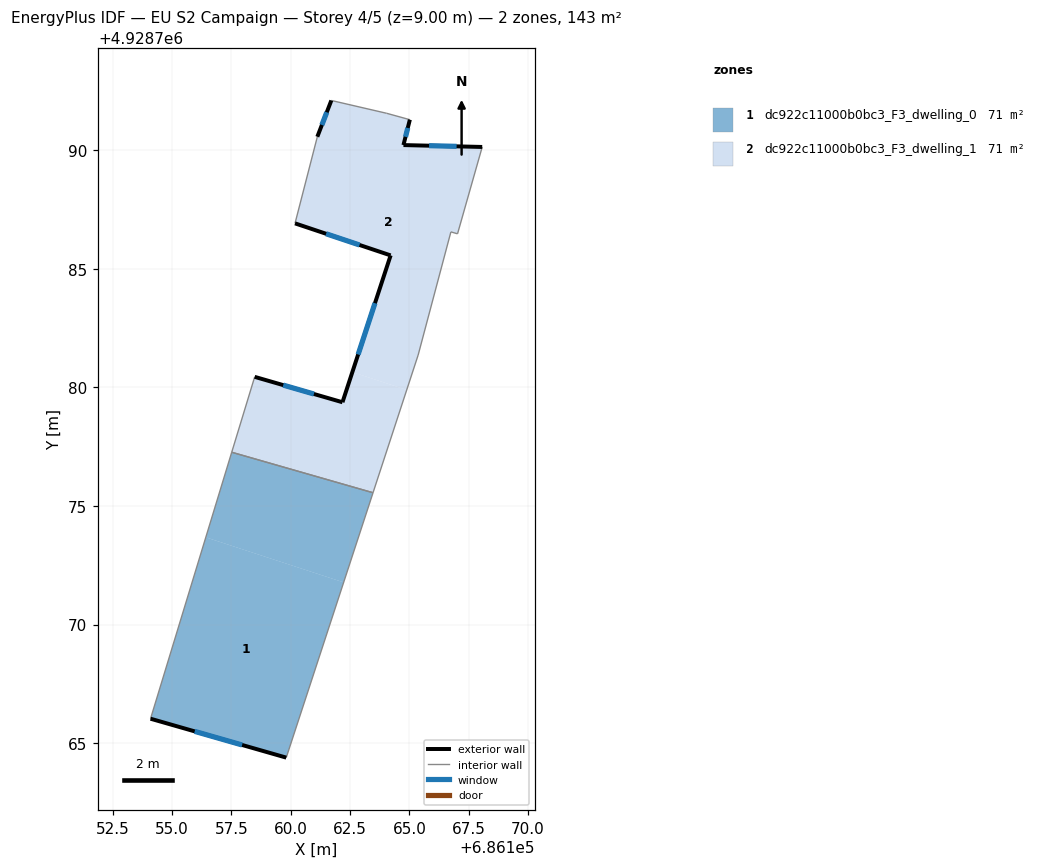
=== STOREY PLAN SPEC (per zone: floor XY polygon, exterior-wall plan segments, windows/doors) ===
zone 1: dc922c11000b0bc3_F3_dwelling_0  (71.3 m²)
  floor: (686162.23, 4928771.78) (686159.81, 4928764.39) (686154.09, 4928766.03) (686156.42, 4928773.68)
  floor: (686163.47, 4928775.56) (686162.23, 4928771.78) (686156.42, 4928773.68) (686157.51, 4928777.26)
  exterior wall: (686154.09, 4928766.03) – (686159.81, 4928764.39)  [6.0 m]
    window: (686155.95, 4928765.50) – (686157.95, 4928764.93)  [2.2 m²]
  interior walls: 3
zone 2: dc922c11000b0bc3_F3_dwelling_1  (71.3 m²)
  floor: (686168.07, 4928790.13) (686167.03, 4928786.47) (686166.75, 4928786.55) (686165.37, 4928781.36) (686164.89, 4928779.89) (686162.60, 4928780.64) (686164.21, 4928785.56) (686160.18, 4928786.91) (686161.12, 4928790.56) (686161.71, 4928792.09) (686164.04, 4928791.55) (686165.02, 4928791.28) (686164.75, 4928790.21)
  floor: (686164.89, 4928779.89) (686163.47, 4928775.56) (686157.51, 4928777.26) (686158.48, 4928780.44) (686162.18, 4928779.37) (686162.60, 4928780.64)
  exterior wall: (686164.75, 4928790.21) – (686165.02, 4928791.28)  [1.1 m]
    window: (686164.84, 4928790.56) – (686164.93, 4928790.93)  [0.4 m²]
  exterior wall: (686168.07, 4928790.13) – (686164.75, 4928790.21)  [3.3 m]
    window: (686166.99, 4928790.16) – (686165.83, 4928790.18)  [1.2 m²]
  exterior wall: (686162.18, 4928779.37) – (686158.48, 4928780.44)  [3.9 m]
    window: (686160.98, 4928779.72) – (686159.68, 4928780.09)  [1.4 m²]
  exterior wall: (686164.21, 4928785.56) – (686162.18, 4928779.37)  [6.5 m]
    window: (686163.55, 4928783.55) – (686162.84, 4928781.38)  [2.4 m²]
  exterior wall: (686160.18, 4928786.91) – (686164.21, 4928785.56)  [4.3 m]
    window: (686161.49, 4928786.47) – (686162.90, 4928786.00)  [1.6 m²]
  exterior wall: (686161.71, 4928792.09) – (686161.12, 4928790.56)  [1.6 m]
    window: (686161.52, 4928791.59) – (686161.31, 4928791.06)  [0.6 m²]
  interior walls: 9

=== DERIVED (storey summary) ===
Building: EU S2 Campaign
Storey: 4 of 5  (floor level z = 9.00 m)
Storey gross floor area: 142.6 m²
Zones on this storey: 2
  - dc922c11000b0bc3_F3_dwelling_0: floor 71.3 m²; exterior wall 6.0 m (17.9 m²); 1 window(s) 2.2 m²; WWR 12.2%
  - dc922c11000b0bc3_F3_dwelling_1: floor 71.3 m²; exterior wall 20.7 m (62.0 m²); 6 window(s) 7.6 m²; WWR 12.2%
Zone adjacency (shared interzone walls):
  - dc922c11000b0bc3_F3_dwelling_0 ↔ dc922c11000b0bc3_F3_dwelling_1